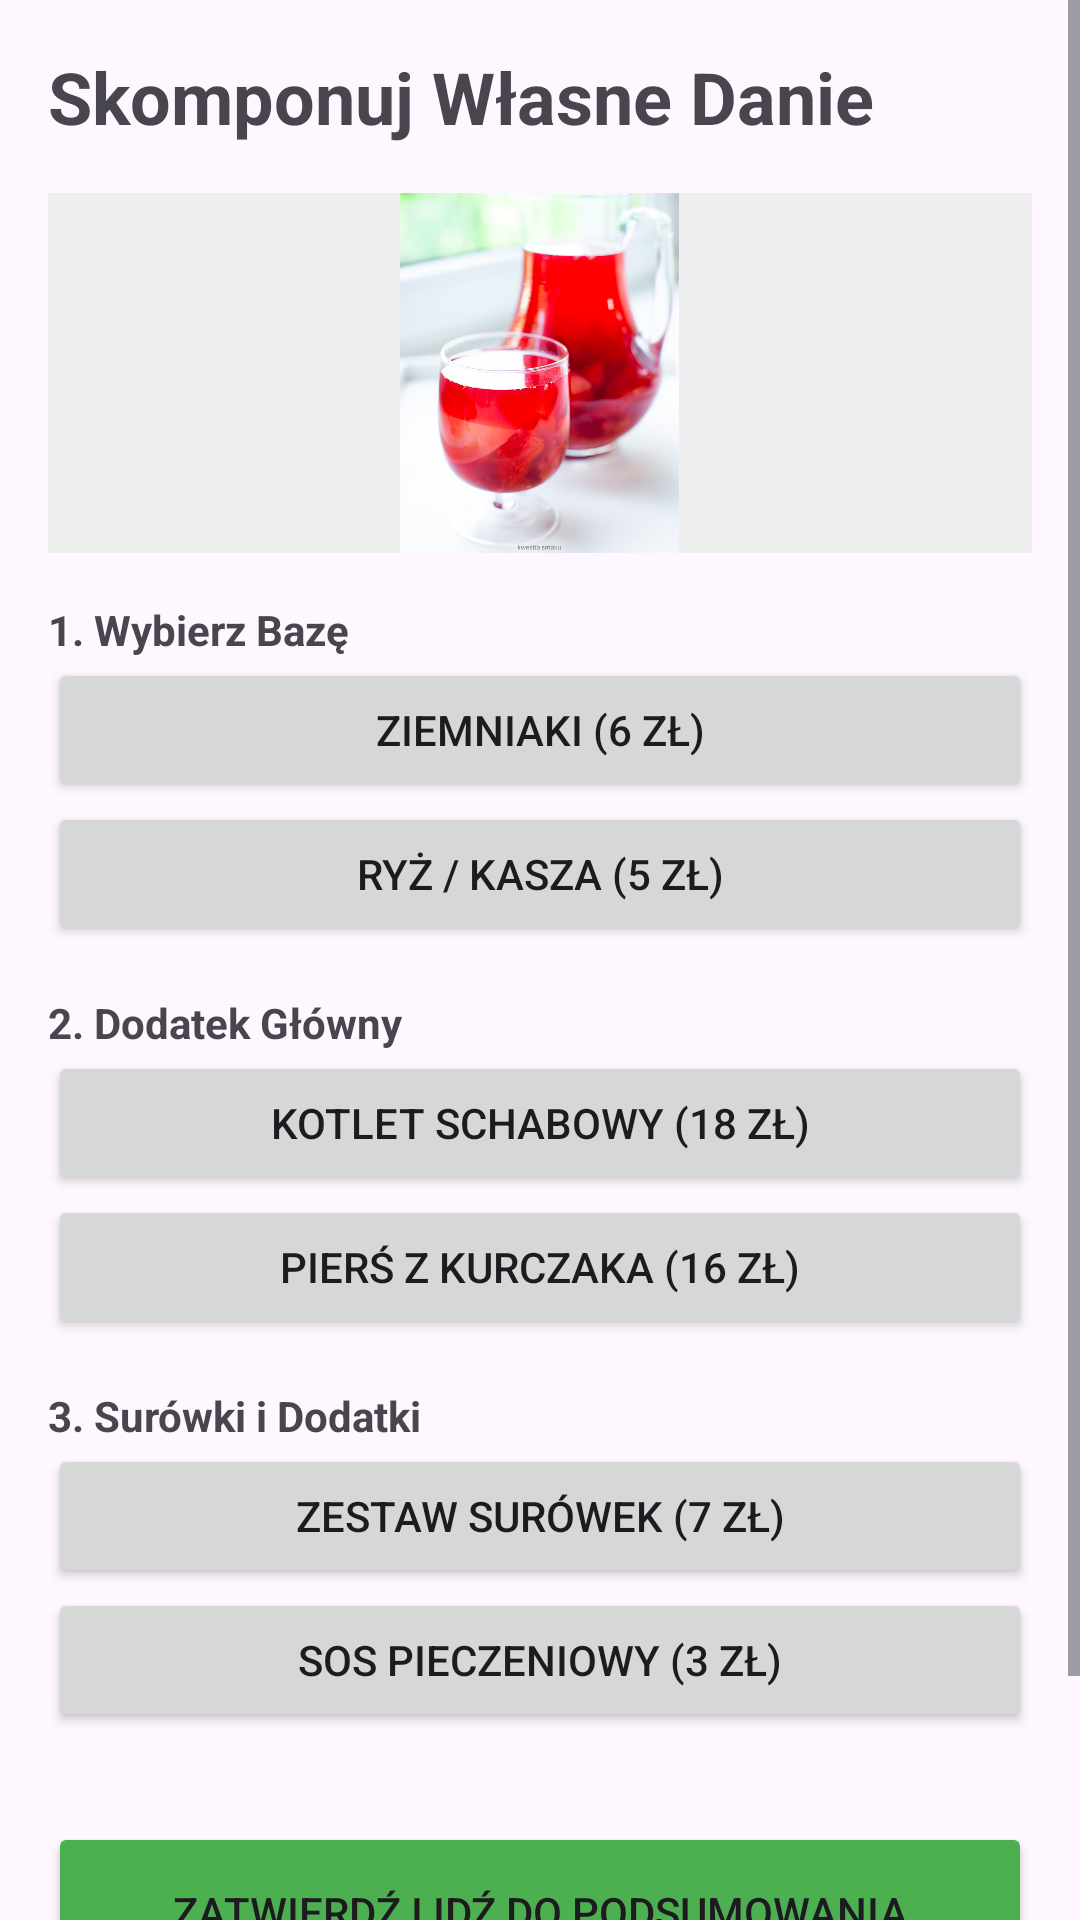

This screen was rendered from an Android layout file. Write that file and the resources it references.
<!-- AndroidManifest.xml: application theme Theme.PolskaKuchniaTradycyjna_app -->
<!-- res/layout/fragment_custom_meal.xml -->
<?xml version="1.0" encoding="utf-8"?>
<ScrollView
    xmlns:android="http://schemas.android.com/apk/res/android"
    android:layout_width="match_parent"
    android:layout_height="match_parent">

    <LinearLayout
        android:layout_width="match_parent"
        android:layout_height="wrap_content"
        android:orientation="vertical"
        android:padding="16dp">

        <TextView
            android:text="Skomponuj Własne Danie"
            android:textSize="24sp"
            android:textStyle="bold"
            android:layout_marginBottom="16dp"
            android:layout_width="wrap_content"
            android:layout_height="wrap_content"/>

        <ImageView
            android:layout_width="match_parent"
            android:layout_height="120dp"
            android:src="@drawable/kompot"
            android:scaleType="centerInside"
            android:background="#EFEFEF"
            android:layout_marginBottom="16dp"/>

        <TextView
            android:text="1. Wybierz Bazę"
            android:textStyle="bold"
            android:layout_width="wrap_content"
            android:layout_height="wrap_content"/>
        <Button
            android:id="@+id/btnBasePotatoes"
            android:text="Ziemniaki (6 zł)"
            android:layout_width="match_parent"
            android:layout_height="wrap_content"/>
        <Button
            android:id="@+id/btnBaseRice"
            android:text="Ryż / Kasza (5 zł)"
            android:layout_width="match_parent"
            android:layout_height="wrap_content"/>

        <TextView
            android:text="2. Dodatek Główny"
            android:textStyle="bold"
            android:layout_marginTop="16dp"
            android:layout_width="wrap_content"
            android:layout_height="wrap_content"/>
        <Button
            android:id="@+id/btnMeatCutlet"
            android:text="Kotlet Schabowy (18 zł)"
            android:layout_width="match_parent"
            android:layout_height="wrap_content"/>
        <Button
            android:id="@+id/btnMeatChicken"
            android:text="Pierś z Kurczaka (16 zł)"
            android:layout_width="match_parent"
            android:layout_height="wrap_content"/>

        <TextView
            android:text="3. Surówki i Dodatki"
            android:textStyle="bold"
            android:layout_marginTop="16dp"
            android:layout_width="wrap_content"
            android:layout_height="wrap_content"/>
        <Button
            android:id="@+id/btnSalad"
            android:text="Zestaw Surówek (7 zł)"
            android:layout_width="match_parent"
            android:layout_height="wrap_content"/>
        <Button
            android:id="@+id/btnSauce"
            android:text="Sos Pieczeniowy (3 zł)"
            android:layout_width="match_parent"
            android:layout_height="wrap_content"/>

        <Button
            android:id="@+id/btnGoSummaryFromCustom"
            android:text="ZATWIERDŹ I IDŹ DO PODSUMOWANIA"
            android:backgroundTint="#4CAF50"
            android:layout_marginTop="30dp"
            android:layout_marginBottom="50dp"
            android:layout_width="match_parent"
            android:layout_height="60dp"/>

    </LinearLayout>
</ScrollView>
<!-- resources referenced by this layout -->
<resources>
  <!-- drawable kompot: jpg bitmap (drawable, 78916 bytes) -->
  <style name="Theme.PolskaKuchniaTradycyjna_app" parent="Base.Theme.PolskaKuchniaTradycyjna_app" />
  <style name="Base.Theme.PolskaKuchniaTradycyjna_app" parent="Theme.Material3.DayNight.NoActionBar">
          
          
      </style>
</resources>
